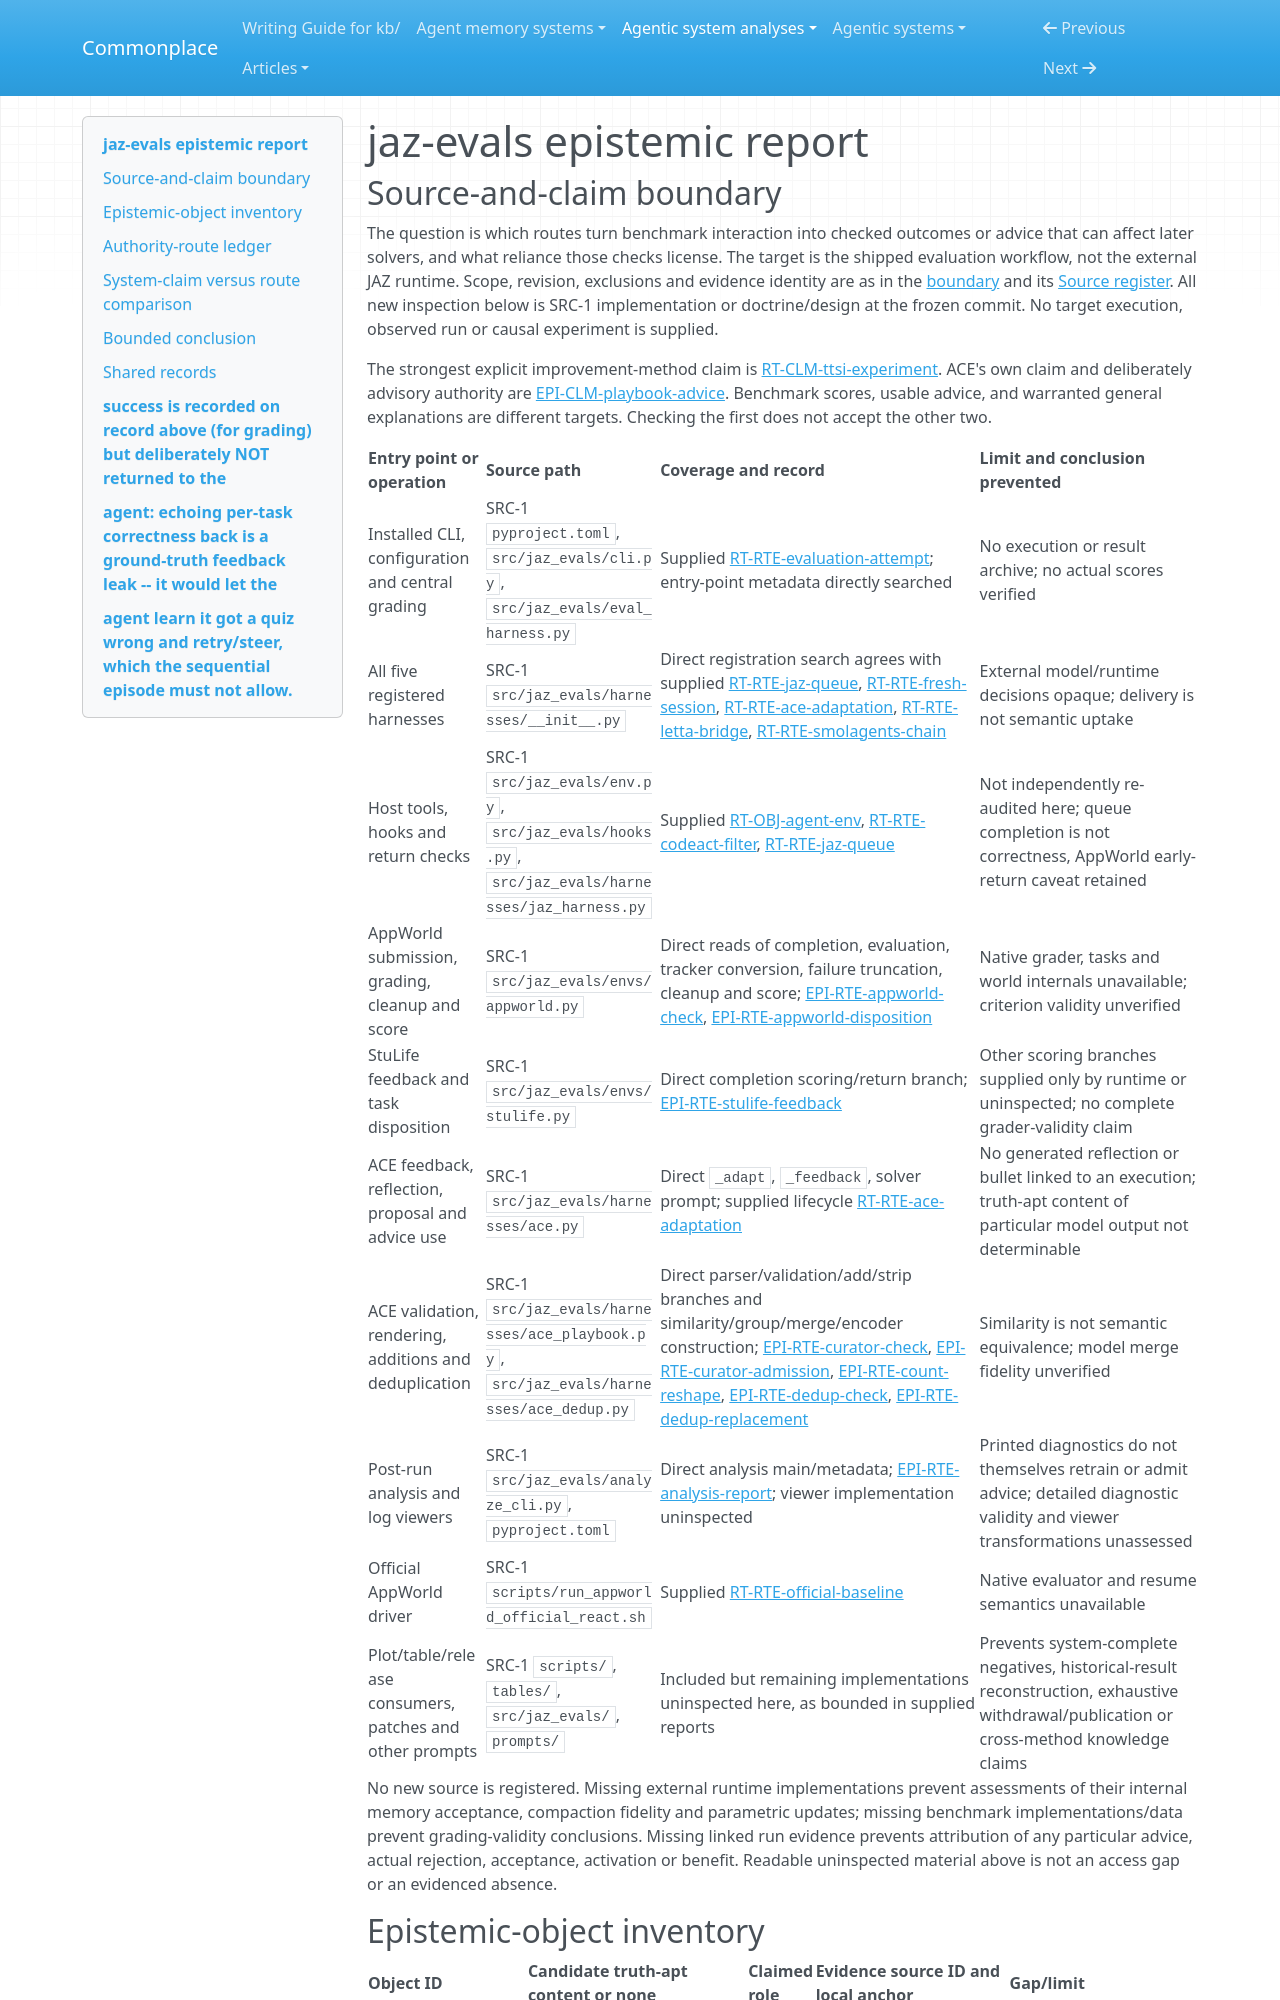

repository: zby/commonplace · page: agentic-system-analyses/retained/jaz-evals/epistemic/index.html · generator: mkdocs

---
type: agentic-system-analyses/types/agentic-system-epistemic-report.md
description: "jaz-evals epistemic routes: benchmark verdicts, trace-conditioned advice, structural admission and later reliance."
run-id: AAS-2026-10-15-jaz-evals-17ab95f93794-01
reviewed-boundary: "2ffe7b5e6792a76fccb26f9ce188c88fb95ffa72"
---

# jaz-evals epistemic report
